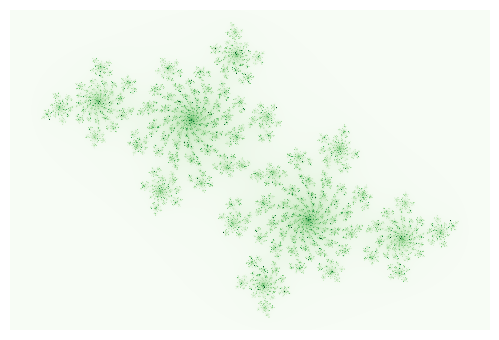

Write Python code to recreate this figure.
import os

#Installing and testing of dependencies
try:
    import numpy
except ImportError:
	os.system('sudo pip install numpy')
try:
    import scipy
except ImportError:
	os.system('sudo pip install scipy')
try:
    import matplotlib
except ImportError:
	os.system('sudo pip install matplotlib')

#main programs start here
import numpy as np
from scipy import misc
import matplotlib.pyplot as plt
import random

colours = ['flag', 'prism', 'ocean', 'gist_earth', 'terrain', 'gist_stern','gnuplot', 'gnuplot2', 'CMRmap', 'cubehelix', 'brg', 'hsv','gist_rainbow', 'rainbow', 'jet', 'nipy_spectral', 'gist_ncar','PiYG', 'PRGn', 'BrBG', 'PuOr', 'RdGy', 'RdBu','RdYlBu', 'RdYlGn', 'Spectral', 'coolwarm', 'bwr', 'seismic','magma','hot','Greys', 'Purples', 'Blues', 'Greens', 'Oranges', 'Reds','YlOrBr', 'YlOrRd', 'OrRd', 'PuRd', 'RdPu', 'BuPu','GnBu', 'PuBu', 'YlGnBu', 'PuBuGn', 'BuGn', 'YlGn']
h = 320     #for 10cm use 602 #height
w = 480		#for 15cm use 898 #width
h,w=w,h
 
s = 300  # Scale.
x = np.linspace(-h / s, h / s, num=h).reshape((1, h))
y = np.linspace(-w / s, w / s, num=w).reshape((w, 1))
Z = np.tile(x, (w, 1)) + 1j * np.tile(y, (1, h))
 
C = np.full((w, h), -0.43 + 0.6j)
M = np.full((w, h), True, dtype=bool)
N = np.zeros((w, h))
for i in range(256):
    Z[M] = Z[M] * Z[M] + C[M]
    M[np.abs(Z) > 2] = False
    N[M] = i
# Save with Matplotlib using a colormap.
fig = plt.figure()
fig.set_size_inches(h / 100, w / 100)
ax = fig.add_axes([0, 0, 1, 1], frameon=False, aspect=1)
ax.set_xticks([])
ax.set_yticks([])
plt.imshow(np.flipud(N),cmap=random.choice(colours)) 
plt.savefig('mandelbrot_image.png')
plt.close()
